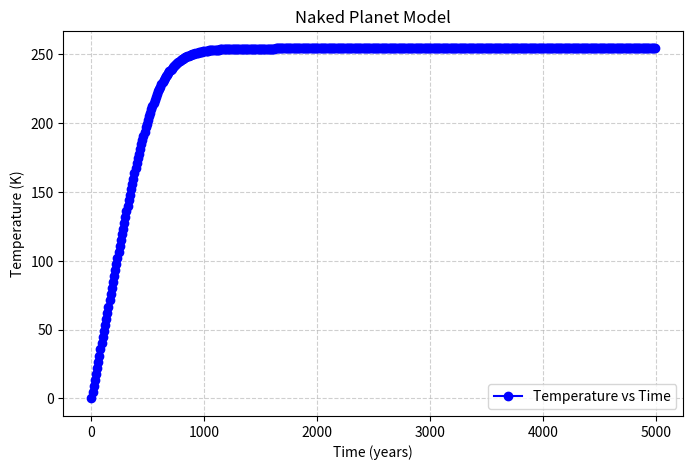

Write the Python code that produced this figure.
"""
The goal is to numerically simulate how the planetary temperature of a naked planet would change through 
time as it approaches equilibrium (the state at which it stops changing, which we calculated before).  
The planet starts with some initial temperature.  The “heat capacity” (units of Joules / m2 K) of the planet 
is set by a layer of water which absorbs heat and changes its temperature.  If the layer is very thick, it 
takes a lot more heat (Joules) to change the temperature. The differential equation you are going to solve is 

dHeatContent/dt = L*(1-alpha)/4 - epsilon * sigma * T^4

where the heat content is related to the temperature by the heat capacity   

T[K] = HeatContent [J/m2] / HeatCapacity [J/m2 K]

The numerical method is to take time steps, extrapolating the heat content from one step to the next using the 
incoming and outgoing heat fluxes, same as you would balance a bank account by adding all the income and 
subtracting all the expenditures over some time interval like a month.  The heat content "jumps" from the 
value at the beginning of the time step, to the value at the end, by following the equation

HeatContent(t+1) = HeatContent(t) + dHeatContent/dT * TimeStep

This scheme only works if the time step is short enough that nothing too huge happens through the course of the 
time step.  

Set the model up with the following constants:

timeStep = 100           # years
waterDepth = 4000        # meters
L = 1350                 # Watts/m2
albedo = 0.3
epsilon = 1
sigma = 5.67E-8          # W/m2 K4

"""

import numpy as np
import matplotlib.pyplot as plt

steps = 500
timeStep = 10           # years
waterDepth = 4000        # meters
L = 1350                 # Watts/m2
albedo = 0.3
epsilon = 1
sigma = 5.67E-8          # W/m2 K4
initialTemp = 0          # K

heatCapacityCubicMWater = 4184000   # J/m^3
heatCapacityEarth = waterDepth * heatCapacityCubicMWater  # J/m^2

secondsPerYear = 60 * 60 * 24 * 365 # s/year

def temperature(heat_content):
    return heat_content / heatCapacityEarth

def incomingSolar():
    return L * (1 - albedo) / 4

def outgoingIR(temp):
    return epsilon * sigma * pow(temp, 4)

def totalHeatFluxWatts(temp):
    return incomingSolar() - outgoingIR(temp)

def totalHeatFluxJoules(temp):
    return totalHeatFluxWatts(temp) * secondsPerYear * timeStep

def main():
    # Initialize array
    # 0: time (years)   1: temperature (K)  2: heat content (J/m^2) 3: total heat flux (J/m^2)
    times = np.arange(steps) * timeStep
    temps = np.empty(steps)
    heat_content = 0


    # Set first row (calculate initial heat content from initial temp)
    temps[0] = initialTemp
    heat_content = temps[0] * heatCapacityEarth

    # Simulate
    for s in range(1, steps):
        heat_content += totalHeatFluxJoules(temps[s - 1])
        temps[s] = temperature(heat_content)

    # Plot table
    plt.figure(figsize=(8,5))
    plt.plot(times, temps, marker='o', linestyle='-', color='b', label='Temperature vs Time')

    plt.title('Naked Planet Model')
    plt.xlabel('Time (years)')
    plt.ylabel('Temperature (K)')
    plt.grid(True, linestyle='--', alpha=0.6)
    plt.legend()

    plt.savefig('naked_planet_model.png', dpi=300)
    print("Plot successfully saved!")

if __name__ == "__main__":
    main()
